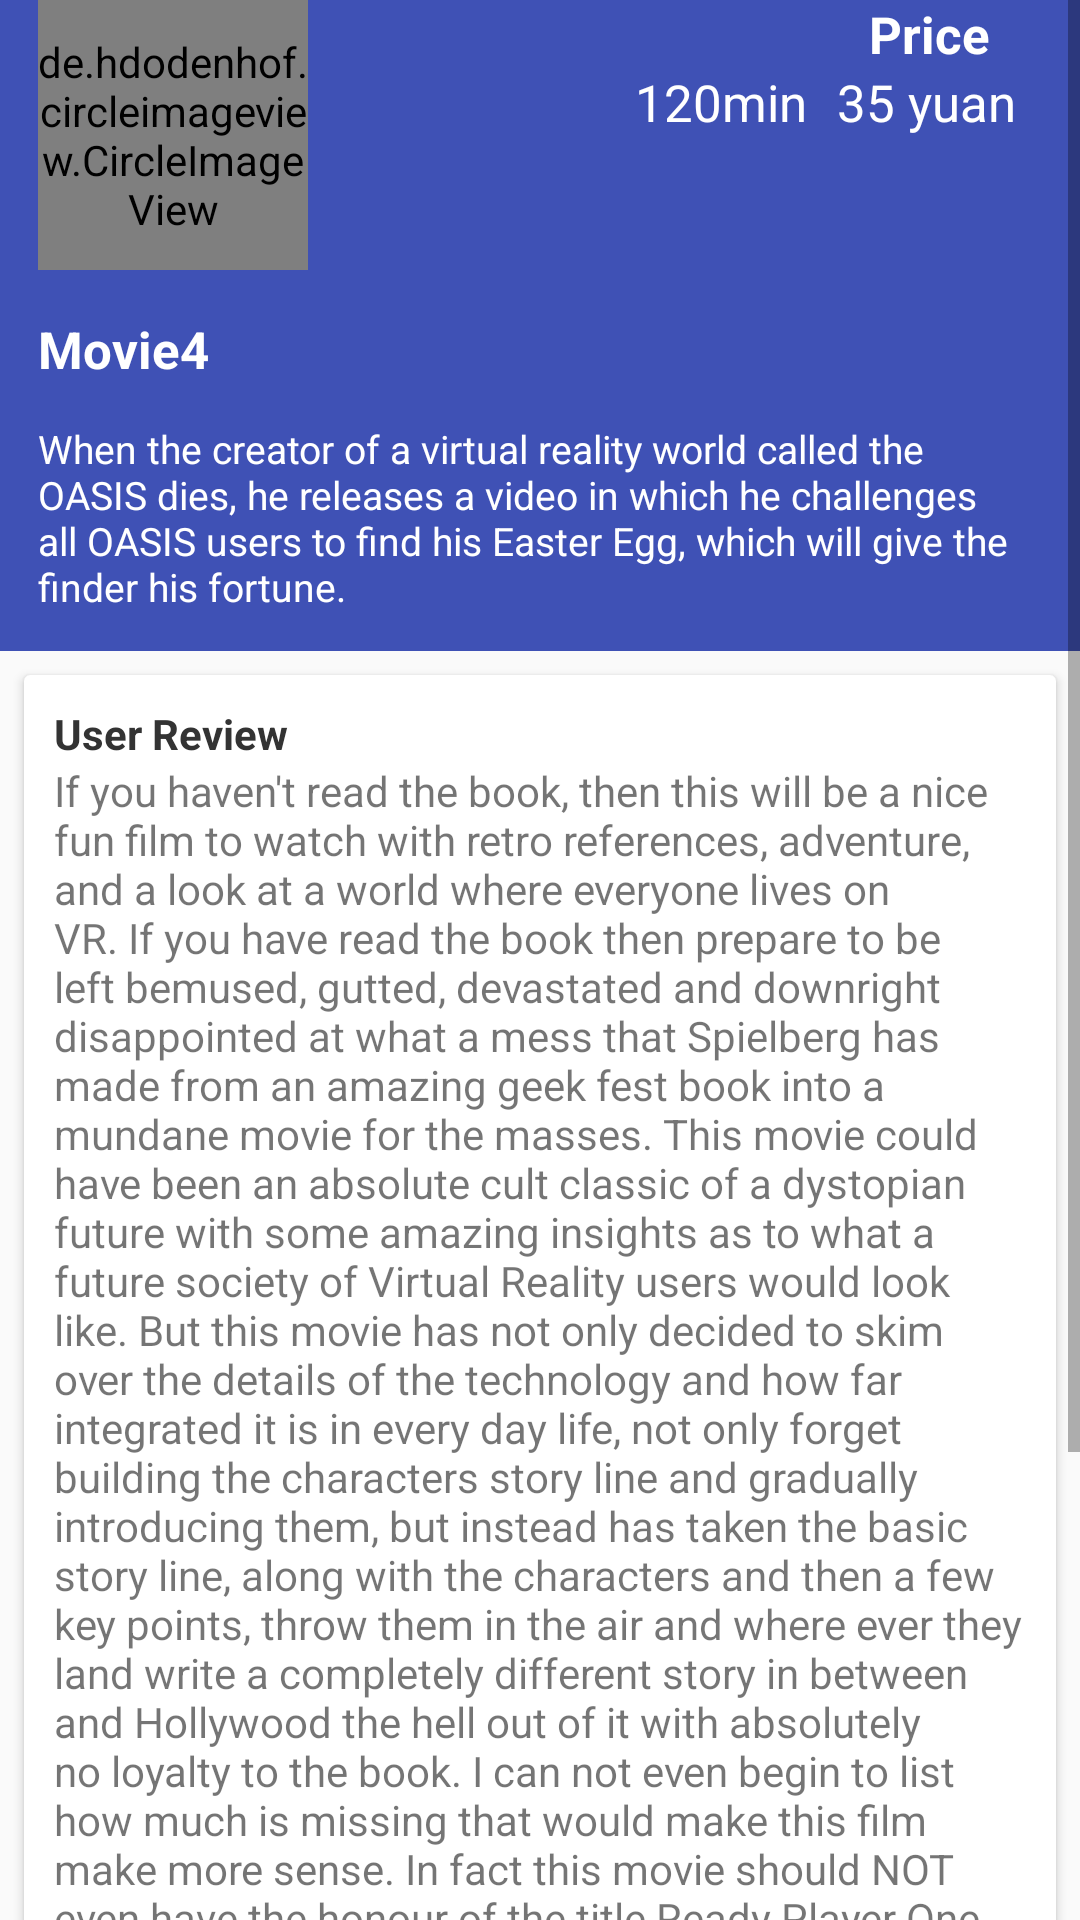

Here is an Android app screen rendered from its layout file. Give the layout XML and the strings, colors and styles it references.
<!-- AndroidManifest.xml: application theme AppTheme -->
<!-- res/layout/activity_movie__info4.xml -->
<?xml version="1.0" encoding="utf-8"?>
<android.support.constraint.ConstraintLayout xmlns:android="http://schemas.android.com/apk/res/android"
    xmlns:app="http://schemas.android.com/apk/res-auto"
    xmlns:tools="http://schemas.android.com/tools"
    android:layout_width="match_parent"
    android:layout_height="match_parent"
    tools:context="com.sourcey.materiallogindemo.Movie_Info">

    <ScrollView
        xmlns:android="http://schemas.android.com/apk/res/android"
        xmlns:app="http://schemas.android.com/apk/res-auto"
        xmlns:tools="http://schemas.android.com/tools"
        android:layout_width="match_parent"
        android:layout_height="match_parent"
        >
        <LinearLayout
            android:layout_width="match_parent"
            android:layout_height="wrap_content"
            android:orientation="vertical"
            >
            <android.support.constraint.ConstraintLayout
                android:layout_width="match_parent"
                android:layout_height="wrap_content"
                android:background="@color/colorPrimary"
                >


                <de.hdodenhof.circleimageview.CircleImageView
                    android:id="@+id/profile_image_3"
                    android:layout_width="0dp"
                    android:layout_height="90dp"
                    android:scaleType="centerCrop"
                    android:layout_marginLeft="12.7dp"
                    android:src="@drawable/movie4"
                    app:layout_constraintDimensionRatio="1:1"
                    app:layout_constraintLeft_toLeftOf="parent"
                    app:layout_constraintTop_toBottomOf="@+id/toolbar"
                    />
                <TextView
                    android:id="@+id/profile_name_3"
                    android:layout_width="wrap_content"
                    android:layout_height="wrap_content"
                    android:layout_marginTop="15dp"
                    android:text="Movie4"
                    android:textColor="@android:color/white"
                    android:textSize="17sp"
                    android:textStyle="bold"
                    app:layout_constraintLeft_toLeftOf="@+id/profile_image_3"
                    app:layout_constraintTop_toBottomOf="@+id/profile_image_3"
                    />
                <TextView
                    android:id="@+id/about_text"
                    android:layout_width="0dp"
                    android:layout_height="wrap_content"
                    android:layout_marginTop="13dp"
                    android:text="@string/about_me4"
                    android:textColor="@android:color/white"
                    android:textSize="13sp"
                    android:layout_marginBottom="12.7dp"
                    app:layout_constraintLeft_toLeftOf="@+id/profile_name_3"
                    app:layout_constraintRight_toRightOf="@+id/price_movie_3"
                    app:layout_constraintTop_toBottomOf="@+id/profile_name_3"
                    app:layout_constraintBottom_toBottomOf="parent"
                    />

                <TextView
                    android:id="@+id/following_count"
                    android:layout_width="wrap_content"
                    android:layout_height="wrap_content"
                    android:text="Price"
                    android:textAlignment="center"
                    android:textColor="@android:color/white"
                    android:textSize="17sp"
                    android:textStyle="bold"
                    app:layout_constraintHorizontal_bias="0.384"
                    app:layout_constraintLeft_toLeftOf="@+id/price_movie_3"
                    app:layout_constraintRight_toRightOf="@+id/price_movie_3"
                    app:layout_constraintTop_toBottomOf="@+id/toolbar" />

                <TextView
                    android:id="@+id/price_movie_3"
                    android:layout_width="wrap_content"
                    android:layout_height="wrap_content"
                    android:layout_marginRight="12.7dp"
                    android:text="35 yuan  "
                    android:textAlignment="center"
                    android:textColor="@android:color/white"
                    android:textSize="17sp"
                    app:layout_constraintRight_toRightOf="parent"
                    app:layout_constraintTop_toBottomOf="@+id/following_count" />

                <TextView
                    android:id="@+id/followers_count"
                    android:layout_width="wrap_content"
                    android:layout_height="18dp"
                    android:text="Time Duration"
                    android:textAlignment="center"
                    android:textColor="@android:color/white"
                    android:textSize="17sp"
                    android:textStyle="bold"
                    app:layout_constraintHorizontal_bias="1.0"
                    app:layout_constraintLeft_toLeftOf="@+id/price_movie_3"
                    app:layout_constraintRight_toRightOf="@+id/time_movie_3"
                    app:layout_constraintTop_toBottomOf="@+id/toolbar" />

                <TextView
                    android:id="@+id/time_movie_3"
                    android:layout_width="wrap_content"
                    android:layout_height="24dp"
                    android:layout_marginRight="10dp"
                    android:text="120min"
                    android:textAlignment="center"
                    android:textColor="@android:color/white"
                    android:textSize="17sp"
                    app:layout_constraintRight_toLeftOf="@+id/price_movie_3"
                    app:layout_constraintTop_toBottomOf="@+id/following_count" />


            </android.support.constraint.ConstraintLayout>
            <android.support.v7.widget.CardView
                android:layout_margin="8.0dp"
                android:layout_width="match_parent"
                android:layout_height="wrap_content"
                >
                <android.support.constraint.ConstraintLayout
                    android:layout_width="match_parent"
                    android:layout_height="wrap_content"
                    android:padding="10dp"
                    >
                    <TextView
                        android:id="@+id/header_text"
                        android:layout_width="0dp"
                        android:layout_height="wrap_content"
                        android:text="User Review"
                        android:textSize="14sp"
                        android:textStyle="bold"
                        android:textColor="#333333"
                        />
                    <TextView
                        android:id="@+id/details_text_3"
                        android:layout_width="0dp"
                        android:layout_height="wrap_content"
                        android:text="@string/details_content4"
                        app:layout_constraintTop_toBottomOf="@+id/header_text"
                        />
                </android.support.constraint.ConstraintLayout>
            </android.support.v7.widget.CardView>
        </LinearLayout>
    </ScrollView>

</android.support.constraint.ConstraintLayout>
<!-- resources referenced by this layout -->
<resources>
  <color name="colorPrimary">#3F51B5</color>
  <string name="about_me4">When the creator of a virtual reality world called the OASIS dies, he releases a video in which he challenges all OASIS users to find his Easter Egg, which will give the finder his fortune.</string>
  <string name="details_content4">If you haven\'t read the book, then this will be a nice fun film to watch with retro references, adventure, and a look at a world where everyone lives on VR.
  
  If you have read the book then prepare to be left bemused, gutted, devastated and downright disappointed at what a mess that Spielberg has made from an amazing geek fest book into a mundane movie for the masses.
  
  This movie could have been an absolute cult classic of a dystopian future with some amazing insights as to what a future society of Virtual Reality users would look like. But this movie has not only decided to skim over the details of the technology and how far integrated it is in every day life, not only forget building the characters story line and gradually introducing them, but instead has taken the basic story line, along with the characters and then a few key points, throw them in the air and where ever they land write a completely different story in between and Hollywood the hell out of it with absolutely no loyalty to the book. I can not even begin to list how much is missing that would make this film make more sense.
  
  In fact this movie should NOT even have the honour of the title Ready Player One, instead it should be called GAME OVER, it is an insult to the book in every way possible.
  
  If you are thinking of watching this movie and not read the book, then do as it is probably not a bad film but make sure you read the book after the movie and not before. If you have already read the book, and loved the book then I would not recommend going to see this as it will just infuriate and give you high blood pressure. Instead wait for the dvd so you can rant, shout and tut loudly at the screen without disturbing others.</string>
  <style name="AppTheme" parent="Theme.AppCompat.Light.DarkActionBar">
          
      </style>
</resources>
